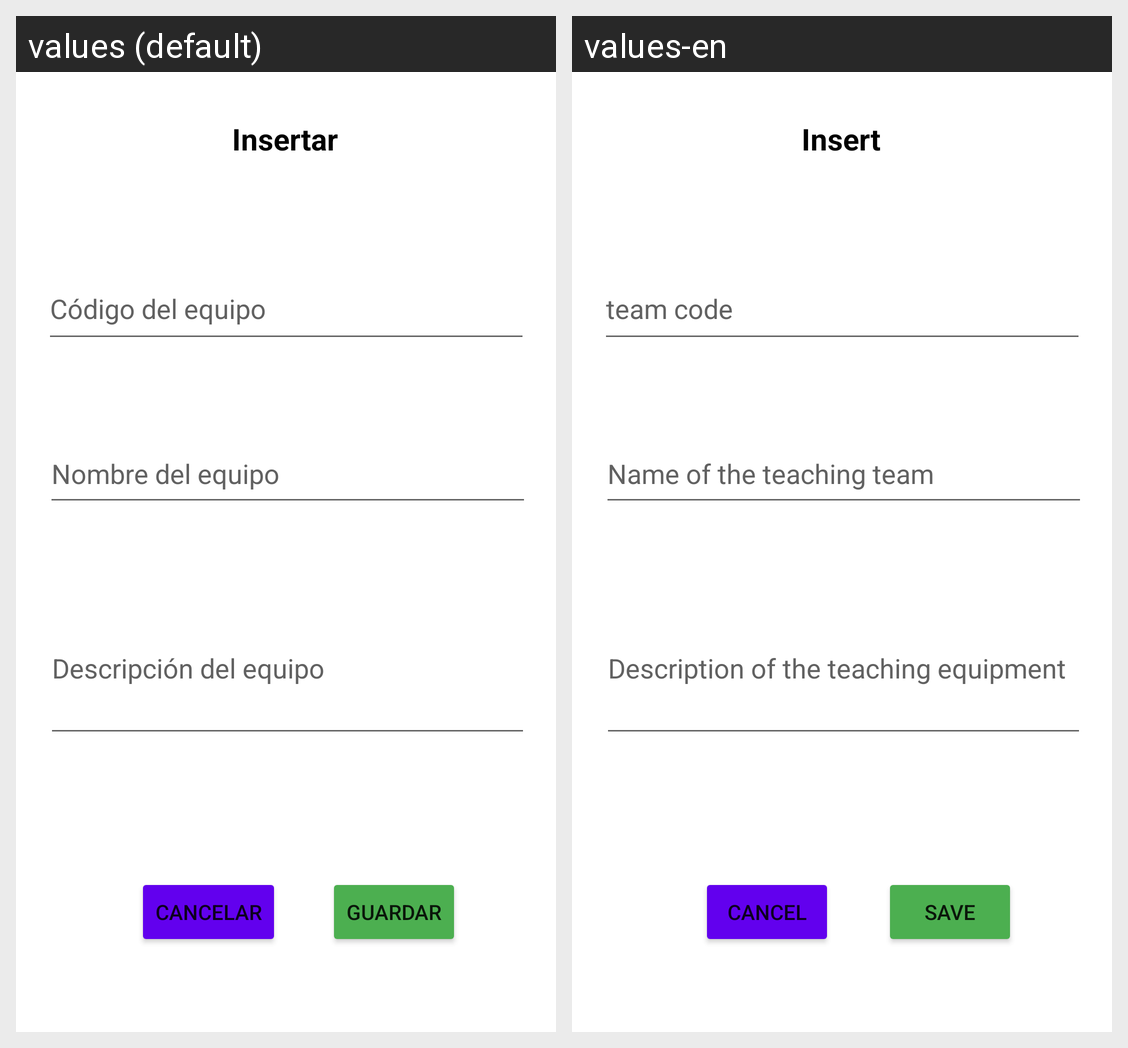

Translations of the strings shown on this Android screen, per locale in the grid:
Android screen res/layout/activity_insertar_equipo_didactico.xml rendered under 2 locales, left to right: values (default), values-en. Device: Nexus 5 (rendered at 1080×1920; each locale shown at half size, 540×960, under a caption strip naming it); theme Theme.App_proyecto01.
Strings drawn on this screen, with the default value and each locale's value (text and hints the layout hard-codes, and strings that could not be matched under every locale, appear in the picture but are not listed):

insertar
  values: Insertar
  values-en: Insert

idEquipo
  values: Código del equipo
  values-en: team code

nombreEquipo
  values: Nombre del equipo
  values-en: Name of the teaching team

descripcionEquipo
  values: Descripción del equipo
  values-en: Description of the teaching equipment

guardar
  values: Guardar
  values-en: Save

cancelar
  values: Cancelar
  values-en: Cancel
